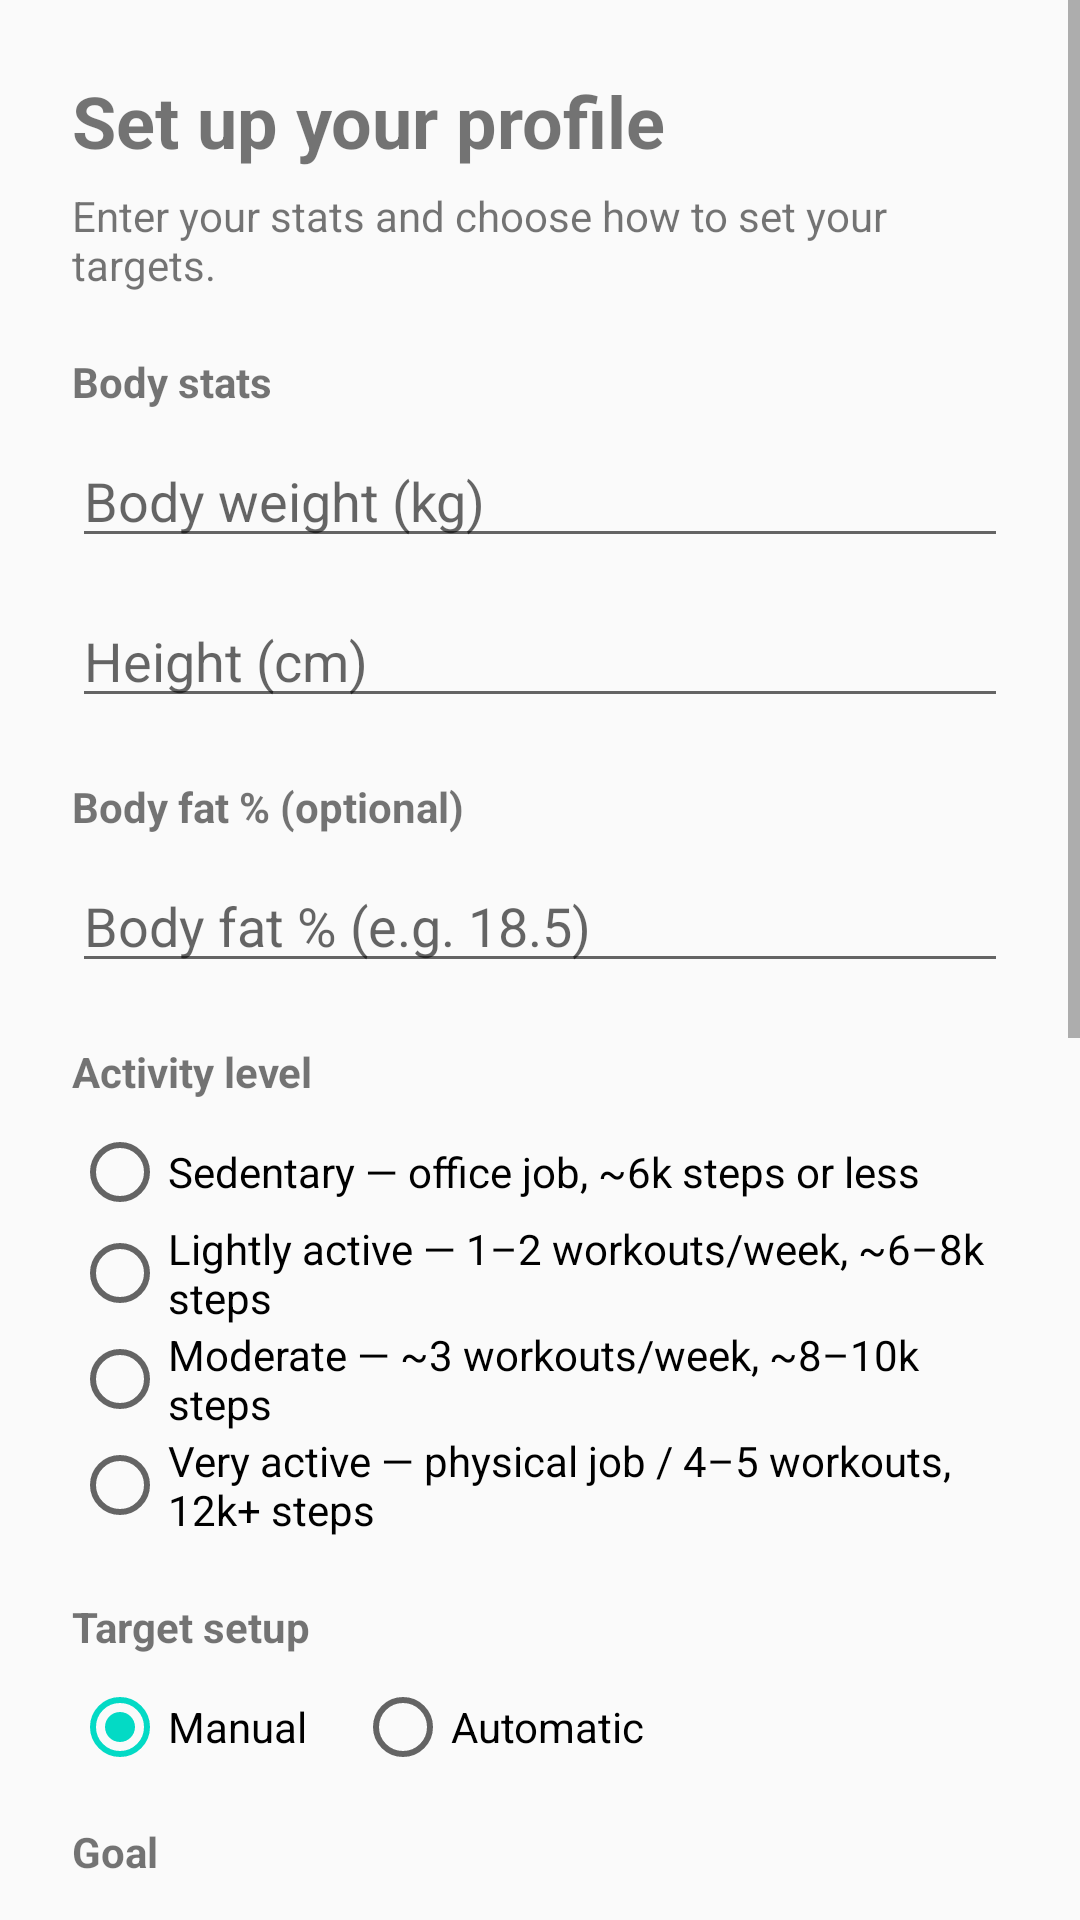

Android layout source for this screen:
<!-- AndroidManifest.xml: application theme Theme.W1965221_FinalYearProject -->
<!-- res/layout/activity_client_calibration.xml -->
<?xml version="1.0" encoding="utf-8"?>
<ScrollView xmlns:android="http://schemas.android.com/apk/res/android"
    android:layout_width="match_parent"
    android:layout_height="match_parent">

    <LinearLayout
        android:layout_width="match_parent"
        android:layout_height="wrap_content"
        android:orientation="vertical"
        android:padding="24dp">

        <TextView
            android:layout_width="wrap_content"
            android:layout_height="wrap_content"
            android:text="Set up your profile"
            android:textSize="24sp"
            android:textStyle="bold"
            android:layout_marginBottom="6dp" />

        <TextView
            android:layout_width="wrap_content"
            android:layout_height="wrap_content"
            android:text="Enter your stats and choose how to set your targets."
            android:layout_marginBottom="20dp" />

        
        <TextView
            android:layout_width="wrap_content"
            android:layout_height="wrap_content"
            android:text="Body stats"
            android:textStyle="bold"
            android:layout_marginBottom="8dp" />

        <EditText
            android:id="@+id/etBodyWeight"
            android:layout_width="match_parent"
            android:layout_height="wrap_content"
            android:hint="Body weight (kg)"
            android:inputType="numberDecimal"
            android:layout_marginBottom="12dp" />

        <EditText
            android:id="@+id/etHeight"
            android:layout_width="match_parent"
            android:layout_height="wrap_content"
            android:hint="Height (cm)"
            android:inputType="number"
            android:layout_marginBottom="20dp" />


        
        <TextView
            android:layout_width="wrap_content"
            android:layout_height="wrap_content"
            android:text="Body fat % (optional)"
            android:textStyle="bold"
            android:layout_marginBottom="8dp" />

        <EditText
            android:id="@+id/etBodyFat"
            android:layout_width="match_parent"
            android:layout_height="wrap_content"
            android:hint="Body fat % (e.g. 18.5)"
            android:inputType="numberDecimal"
            android:layout_marginBottom="20dp" />

        
        <TextView
            android:layout_width="wrap_content"
            android:layout_height="wrap_content"
            android:text="Activity level"
            android:textStyle="bold"
            android:layout_marginBottom="8dp" />

        <RadioGroup
            android:id="@+id/rgActivityLevel"
            android:layout_width="match_parent"
            android:layout_height="wrap_content"
            android:orientation="vertical"
            android:layout_marginBottom="20dp">

            <RadioButton
                android:id="@+id/rbSedentary"
                android:layout_width="wrap_content"
                android:layout_height="wrap_content"
                android:text="Sedentary — office job, ~6k steps or less" />

            <RadioButton
                android:id="@+id/rbLightlyActive"
                android:layout_width="wrap_content"
                android:layout_height="wrap_content"
                android:text="Lightly active — 1–2 workouts/week, ~6–8k steps" />

            <RadioButton
                android:id="@+id/rbModerate"
                android:layout_width="wrap_content"
                android:layout_height="wrap_content"
                android:text="Moderate — ~3 workouts/week, ~8–10k steps" />

            <RadioButton
                android:id="@+id/rbVeryActive"
                android:layout_width="wrap_content"
                android:layout_height="wrap_content"
                android:text="Very active — physical job / 4–5 workouts, 12k+ steps" />
        </RadioGroup>



        
        <TextView
            android:layout_width="wrap_content"
            android:layout_height="wrap_content"
            android:text="Target setup"
            android:textStyle="bold"
            android:layout_marginBottom="8dp" />

        <RadioGroup
            android:id="@+id/rgTargetMode"
            android:layout_width="match_parent"
            android:layout_height="wrap_content"
            android:orientation="horizontal"
            android:layout_marginBottom="16dp">

            <RadioButton
                android:id="@+id/rbManual"
                android:layout_width="wrap_content"
                android:layout_height="wrap_content"
                android:text="Manual"
                android:checked="true" />

            <RadioButton
                android:id="@+id/rbAuto"
                android:layout_width="wrap_content"
                android:layout_height="wrap_content"
                android:text="Automatic"
                android:layout_marginStart="16dp" />
        </RadioGroup>
        
        <TextView
            android:layout_width="wrap_content"
            android:layout_height="wrap_content"
            android:text="Goal"
            android:textStyle="bold"
            android:layout_marginBottom="8dp" />

        <RadioGroup
            android:id="@+id/rgGoal"
            android:layout_width="match_parent"
            android:layout_height="wrap_content"
            android:orientation="vertical"
            android:layout_marginBottom="12dp">

            <RadioButton
                android:id="@+id/rbMaintain"
                android:layout_width="wrap_content"
                android:layout_height="wrap_content"
                android:text="Maintain weight" />

            <RadioButton
                android:id="@+id/rbGain"
                android:layout_width="wrap_content"
                android:layout_height="wrap_content"
                android:text="Gain weight" />

            <RadioButton
                android:id="@+id/rbLose"
                android:layout_width="wrap_content"
                android:layout_height="wrap_content"
                android:text="Lose weight" />
        </RadioGroup>

        
        <LinearLayout
            android:id="@+id/layoutRate"
            android:layout_width="match_parent"
            android:layout_height="wrap_content"
            android:orientation="vertical"
            android:visibility="gone"
            android:layout_marginBottom="20dp">

            <TextView
                android:layout_width="wrap_content"
                android:layout_height="wrap_content"
                android:text="Rate"
                android:textStyle="bold"
                android:layout_marginBottom="8dp" />

            <RadioGroup
                android:id="@+id/rgRate"
                android:layout_width="match_parent"
                android:layout_height="wrap_content"
                android:orientation="vertical">

                <RadioButton
                    android:id="@+id/rbMild"
                    android:layout_width="wrap_content"
                    android:layout_height="wrap_content"
                    android:text="Mild (0.25 kg/week)" />

                <RadioButton
                    android:id="@+id/rbStandard"
                    android:layout_width="wrap_content"
                    android:layout_height="wrap_content"
                    android:text="Standard (0.5 kg/week)" />

                <RadioButton
                    android:id="@+id/rbExtreme"
                    android:layout_width="wrap_content"
                    android:layout_height="wrap_content"
                    android:text="Extreme (1.0 kg/week)" />
            </RadioGroup>
        </LinearLayout>

        
        <LinearLayout
            android:id="@+id/layoutManual"
            android:layout_width="match_parent"
            android:layout_height="wrap_content"
            android:orientation="vertical">

            <TextView
                android:layout_width="wrap_content"
                android:layout_height="wrap_content"
                android:text="Manual daily targets"
                android:textStyle="bold"
                android:layout_marginBottom="8dp" />

            <TextView
                android:layout_width="wrap_content"
                android:layout_height="wrap_content"
                android:hint="Calories calculated"
                android:textStyle="bold"
                android:layout_marginBottom="6dp" />
            <TextView
                android:id="@+id/tvCalculatedCalories"
                android:layout_width="match_parent"
                android:layout_height="wrap_content"
                android:text="0 kcal"
                android:background="#EEEEEE"
                android:padding="16dp"
                android:layout_marginBottom="12dp"/>

            <EditText
                android:id="@+id/etTargetProtein"
                android:layout_width="match_parent"
                android:layout_height="wrap_content"
                android:hint="Protein (g)"
                android:inputType="number"
                android:layout_marginBottom="12dp" />

            <EditText
                android:id="@+id/etTargetCarbs"
                android:layout_width="match_parent"
                android:layout_height="wrap_content"
                android:hint="Carbs (g)"
                android:inputType="number"
                android:layout_marginBottom="12dp" />

            <EditText
                android:id="@+id/etTargetFats"
                android:layout_width="match_parent"
                android:layout_height="wrap_content"
                android:hint="Fats (g)"
                android:inputType="number"
                android:layout_marginBottom="12dp" />

            <EditText
                android:id="@+id/etTargetWater"
                android:layout_width="match_parent"
                android:layout_height="wrap_content"
                android:hint="Water (L)"
                android:inputType="numberDecimal"
                android:layout_marginBottom="20dp" />
        </LinearLayout>

        
        <LinearLayout
            android:id="@+id/layoutAuto"
            android:layout_width="match_parent"
            android:layout_height="wrap_content"
            android:orientation="vertical"
            android:visibility="gone">

            <TextView
                android:layout_width="wrap_content"
                android:layout_height="wrap_content"
                android:text="Automatic goal"
                android:textStyle="bold"
                android:layout_marginBottom="8dp" />


            
            <TextView
                android:id="@+id/tvAutoPreview"
                android:layout_width="match_parent"
                android:layout_height="wrap_content"
                android:text="Automatic targets will be calculated when you finish."
                android:background="#EEEEEE"
                android:padding="16dp"
                android:layout_marginBottom="20dp" />

        </LinearLayout>

        <Button
            android:id="@+id/btnFinishSetup"
            android:layout_width="match_parent"
            android:layout_height="wrap_content"
            android:text="Finish setup" />

        <TextView
            android:id="@+id/tvSkip"
            android:layout_width="wrap_content"
            android:layout_height="wrap_content"
            android:text="Skip for now"
            android:textStyle="bold"
            android:layout_marginTop="14dp"
            android:clickable="true" />

    </LinearLayout>
</ScrollView>
<!-- resources referenced by this layout -->
<resources>
  <style name="Theme.W1965221_FinalYearProject" parent="Theme.AppCompat.DayNight.NoActionBar">
          <item name="colorPrimary">@color/purple_500</item>
          <item name="colorPrimaryDark">@color/purple_700</item>
          <item name="colorAccent">@color/teal_200</item>
      </style>
  <!-- not gathered from this repository: default colours our renderer supplied (Android Studio template values) -->
  <color name="purple_500">#FF6200EE</color>
  <color name="purple_700">#FF3700B3</color>
  <color name="teal_200">#FF03DAC5</color>
</resources>
